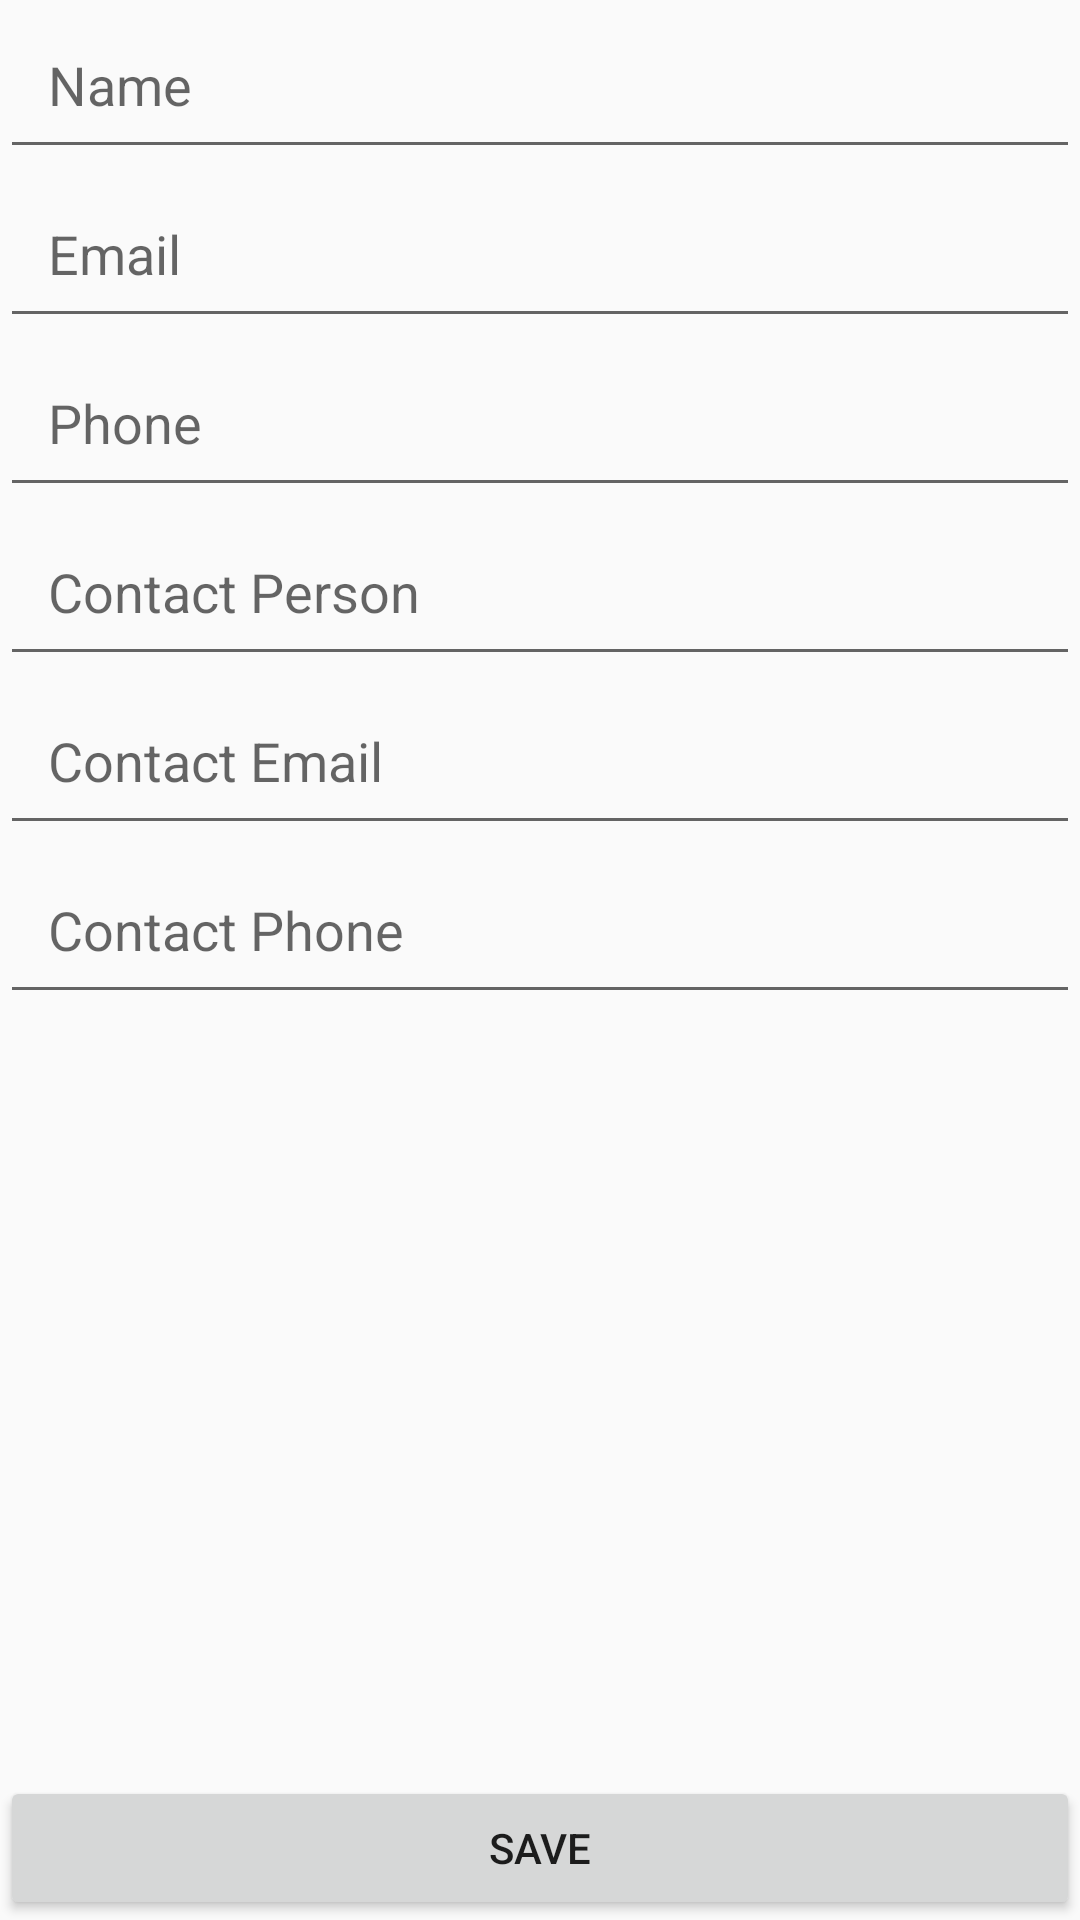

Android layout source for this screen:
<!-- AndroidManifest.xml: application theme AppTheme -->
<!-- res/layout/activity_create_kids_nest.xml -->
<?xml version="1.0" encoding="utf-8"?>
<android.support.constraint.ConstraintLayout xmlns:android="http://schemas.android.com/apk/res/android"
    xmlns:app="http://schemas.android.com/apk/res-auto"
    xmlns:tools="http://schemas.android.com/tools"
    android:layout_width="match_parent"
    android:layout_height="match_parent"
    tools:context="com.example.oriaso.kidsnestadmin.CreateKidsNestActivity">
    <ScrollView
        android:layout_width="0dp"
        android:layout_height="0dp"
        app:layout_constraintLeft_toLeftOf="parent"
        app:layout_constraintRight_toRightOf="parent"
        app:layout_constraintTop_toTopOf="parent"
        app:layout_constraintHorizontal_bias="0.0"
        app:layout_constraintBottom_toTopOf="@+id/button3">

        <LinearLayout
            android:layout_width="match_parent"
            android:layout_height="wrap_content"
            android:orientation="vertical">

            <EditText
                android:id="@+id/editTextKidsNestName"
                android:layout_width="match_parent"
                android:layout_height="wrap_content"
                android:ems="10"
                android:hint="Name"
                android:inputType="textCapWords|textPersonName"
                android:padding="16dp" />

            <EditText
                android:id="@+id/editTextKidsNestEmail"
                android:layout_width="match_parent"
                android:layout_height="wrap_content"
                android:ems="10"
                android:hint="Email"
                android:inputType="textEmailAddress"
                android:padding="16dp" />

            <EditText
                android:id="@+id/editTextKidsNestPhone"
                android:layout_width="match_parent"
                android:layout_height="wrap_content"
                android:ems="10"
                android:hint="Phone"
                android:inputType="phone"
                android:padding="16dp" />

            <EditText
                android:id="@+id/editTextKidsNestContactPerson"
                android:layout_width="match_parent"
                android:layout_height="wrap_content"
                android:ems="10"
                android:hint="Contact Person"
                android:inputType="textCapWords|textPersonName"
                android:padding="16dp" />

            <EditText
                android:id="@+id/editTextKidsNestContactEmail"
                android:layout_width="match_parent"
                android:layout_height="wrap_content"
                android:ems="10"
                android:hint="Contact Email"
                android:inputType="textEmailAddress"
                android:padding="16dp" />

            <EditText
                android:id="@+id/editTextKidsNestContactPhone"
                android:layout_width="match_parent"
                android:layout_height="wrap_content"
                android:ems="10"
                android:hint="Contact Phone"
                android:inputType="phone"
                android:padding="16dp" />

            <ImageButton
                android:id="@+id/imageButtonKidsNestLogo"
                android:layout_width="wrap_content"
                android:layout_height="wrap_content"
                android:layout_gravity="center_horizontal"
                android:layout_marginTop="8dp"
                android:background="@android:color/white"
                app:srcCompat="@drawable/default_placeholder" />

        </LinearLayout>
    </ScrollView>

    <Button
        android:id="@+id/button3"
        android:layout_width="0dp"
        android:layout_height="wrap_content"
        android:onClick="createKidsNest"
        android:text="Save"
        app:layout_constraintBottom_toBottomOf="parent"
        app:layout_constraintLeft_toLeftOf="parent"
        app:layout_constraintRight_toRightOf="parent" />

</android.support.constraint.ConstraintLayout>
<!-- resources referenced by this layout -->
<resources>
  <style name="AppTheme" parent="Theme.AppCompat.Light.DarkActionBar">
          
          <item name="colorPrimary">@color/colorPrimary</item>
          <item name="colorPrimaryDark">@color/colorPrimaryDark</item>
          <item name="colorAccent">@color/colorAccent</item>
      </style>
  <!-- not gathered from this repository: default colours our renderer supplied (Android Studio template values) -->
  <color name="colorPrimary">#FF6200EE</color>
  <color name="colorPrimaryDark">#FF3700B3</color>
  <color name="colorAccent">#FF03DAC5</color>
</resources>
